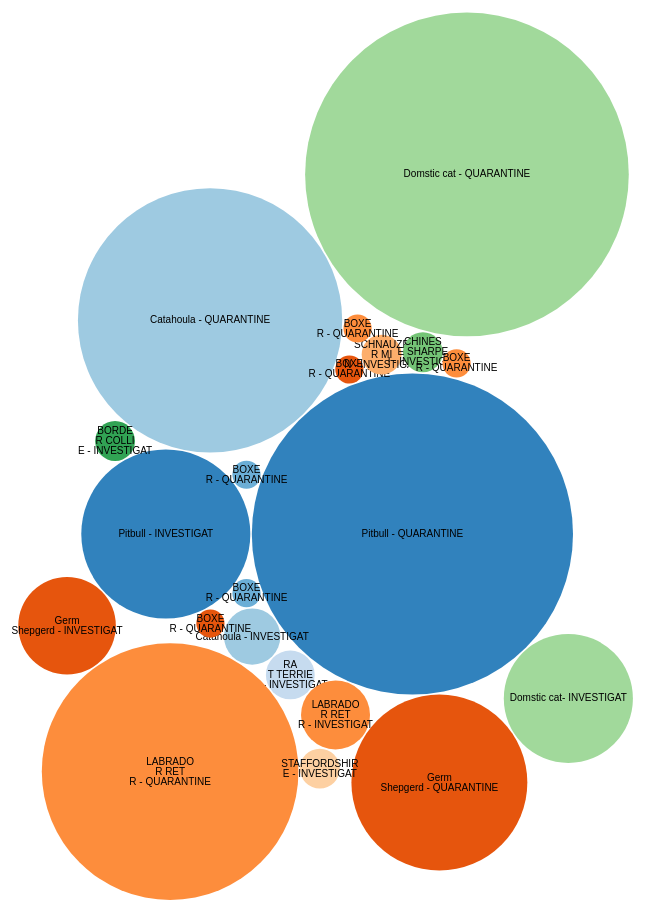
D3 v4 page, settled after 480 driven frames (8 s of simulated time); the page loaded 1 data file(s).



var svg = d3.select("svg"),
    width = +svg.attr("width"),
    height = +svg.attr("height");

var format = d3.format(",d");

var color = d3.scaleOrdinal(d3.schemeCategory20c);

var pack = d3.pack()
    .size([width, height])
    .padding(1.5);

d3.csv("flare.csv", function(d) {
  d.value = +d.value;
  if (d.value) return d;
}, function(error, classes) {
  if (error) throw error;

  var root = d3.hierarchy({children: classes})
      .sum(function(d) { return d.value; })
      .each(function(d) {
        if (id = d.data.id) {
          var id, i = id.lastIndexOf(".");
          d.id = id;
          d.package = id.slice(0, i);
          d.class = id.slice(i + 1);
        }
      });

  var node = svg.selectAll(".node")
    .data(pack(root).leaves())
    .enter().append("g")
      .attr("class", "node")
      .attr("transform", function(d) { return "translate(" + d.x + "," + d.y + ")"; });

  node.append("circle")
      .attr("id", function(d) { return d.id; })
      .attr("r", function(d) { return d.r; })
      .style("fill", function(d) { return color(d.package); });

  node.append("clipPath")
      .attr("id", function(d) { return "clip-" + d.id; })
    .append("use")
      .attr("xlink:href", function(d) { return "#" + d.id; });

  node.append("text")
      .attr("clip-path", function(d) { return "url(#clip-" + d.id + ")"; })
    .selectAll("tspan")
    .data(function(d) { return d.class.split(/(?=[A-Z][^A-Z])/g); })
    .enter().append("tspan")
      .attr("x", 0)
      .attr("y", function(d, i, nodes) { return 13 + (i - nodes.length / 2 - 0.5) * 10; })
      .text(function(d) { return d; });

  node.append("title")
      .text(function(d) { return d.id  +" number: "+ format(d.value); });
});



### data: flare.csv
id, value
1.Pitbull - INVESTIGAT, 36
1.Pitbull - QUARANTINE, 130
2.BOXER - QUARANTINE, 1
2.BOXER - QUARANTINE, 1
5.Catahoula - INVESTIGAT, 4
5.Catahoula - QUARANTINE, 88
6.RAT TERRIER - INVESTIGAT, 3
3.BOXER - QUARANTINE, 1
3.BOXER - QUARANTINE, 1
4.LABRADOR RETR - INVESTIGAT, 6
4.LABRADOR RETR -  QUARANTINE, 83
3.GermShepgerd - INVESTIGAT, 12
3.GermShepgerd -  QUARANTINE, 39
7.SCHNAUZER MIN - INVESTIGAT, 2
8.STAFFORDSHIRE - INVESTIGAT, 2
9.BORDER COLLIE - INVESTIGAT, 2
10.CHINESE SHARPEI - INVESTIGAT, 2
4.BOXER - QUARANTINE, 1
4.BOXER - QUARANTINE, 1
45.Domstic cat- INVESTIGAT, 21
45.Domstic cat - QUARANTINE, 132